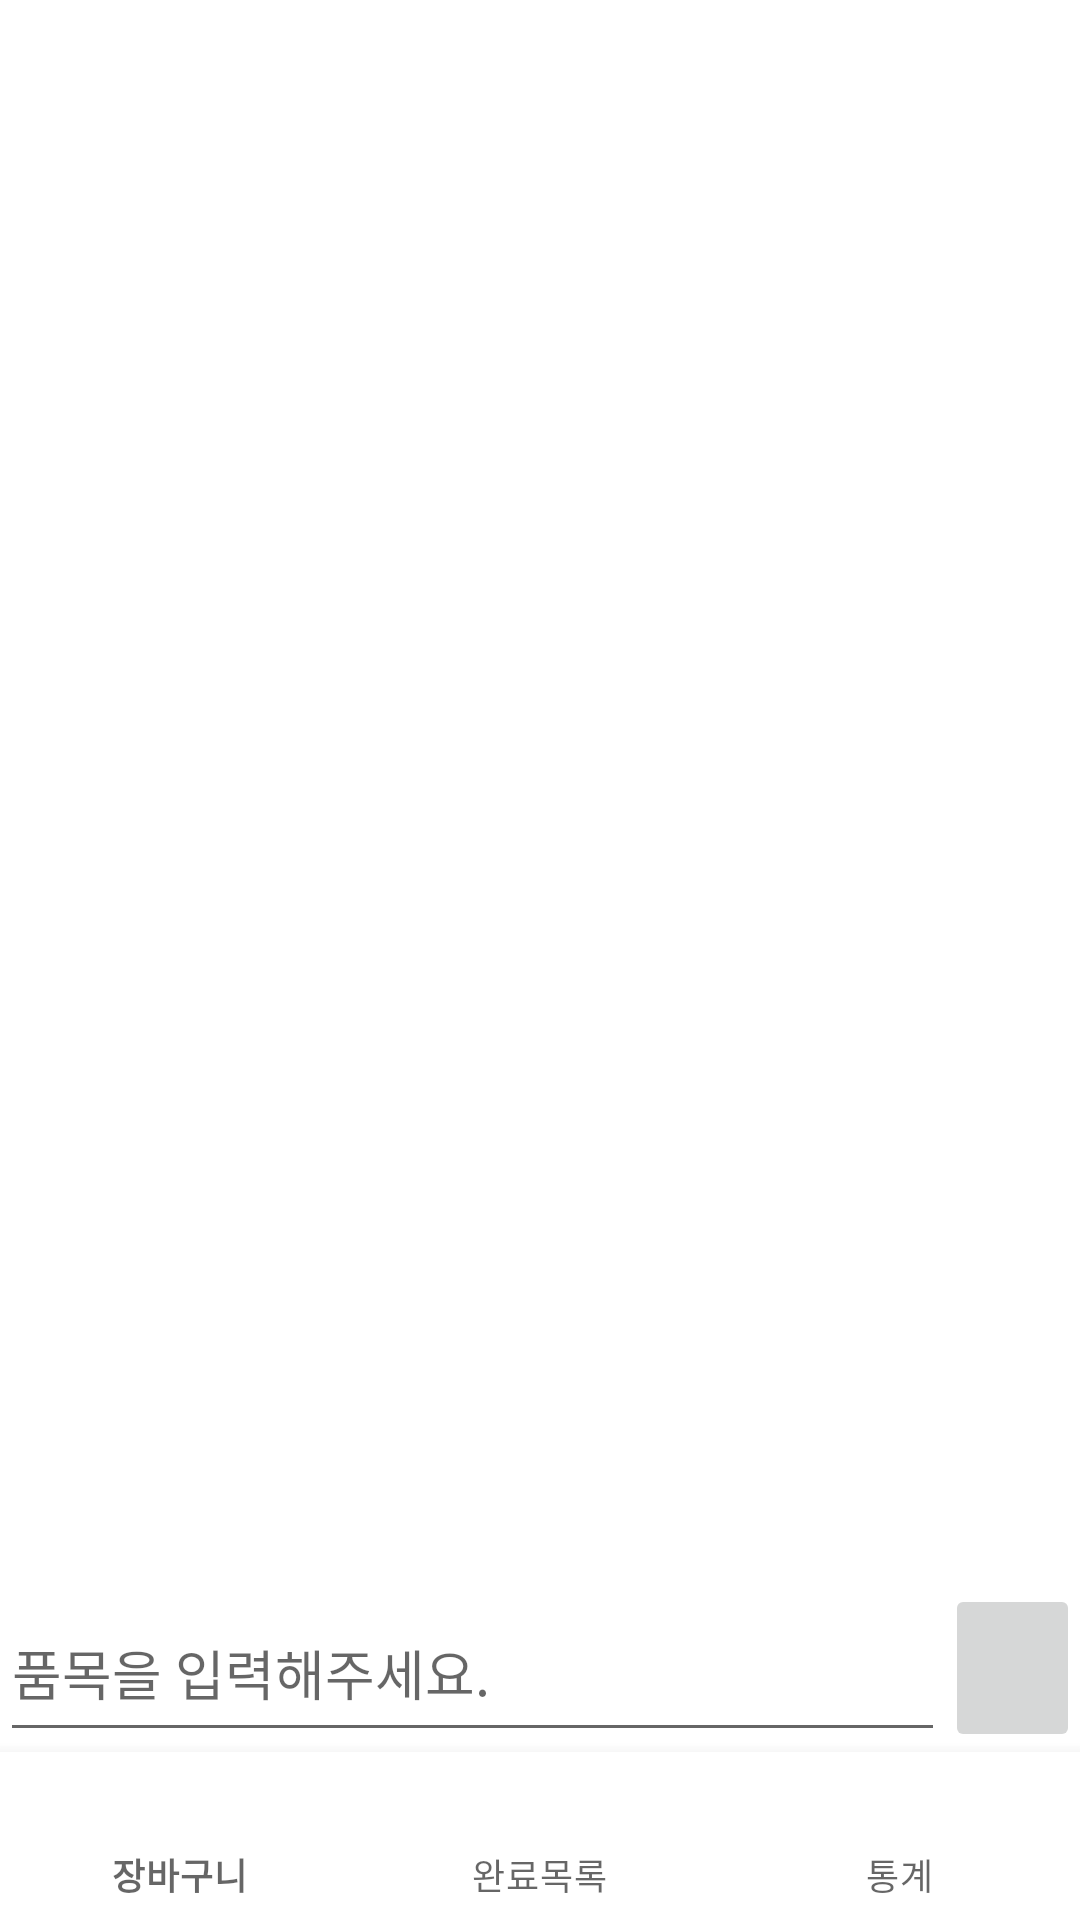

Produce the Android XML layout that renders to this screen, including the resource entries it uses.
<!-- AndroidManifest.xml: application theme Theme.ShoppingMemo -->
<!-- res/layout/fragment_main.xml -->
<?xml version="1.0" encoding="utf-8"?>
<androidx.constraintlayout.widget.ConstraintLayout xmlns:android="http://schemas.android.com/apk/res/android"
    xmlns:app="http://schemas.android.com/apk/res-auto"
    xmlns:tools="http://schemas.android.com/tools"
    android:layout_width="match_parent"
    android:layout_height="match_parent"
    tools:context=".MainActivity">







    <androidx.recyclerview.widget.RecyclerView
        android:id="@+id/ShoppingListRecyclerView"
        android:layout_width="match_parent"
        android:layout_height="wrap_content"
        app:layout_constraintTop_toTopOf="parent" />









    <androidx.appcompat.widget.LinearLayoutCompat
        android:id="@+id/MemoLayout"
        android:layout_width="match_parent"
        android:layout_height="56dp"
        android:orientation="horizontal"
        app:layout_constraintBottom_toTopOf="@+id/bottomNavigationView"
        app:layout_constraintEnd_toEndOf="parent"
        app:layout_constraintStart_toStartOf="parent">

        <androidx.appcompat.widget.AppCompatEditText
            android:id="@+id/MemoEdit"
            android:layout_width="0dp"
            android:layout_height="match_parent"
            android:layout_weight="7"
            android:hint="품목을 입력해주세요." />

        <androidx.appcompat.widget.AppCompatImageButton
            android:layout_width="0dp"
            android:layout_height="match_parent"
            android:layout_weight="1"
            android:scaleType="fitXY"
            android:src="@drawable/ic_launcher_background"
            android:contentDescription="입력"/>
    </androidx.appcompat.widget.LinearLayoutCompat>


    <com.google.android.material.bottomnavigation.BottomNavigationView
        android:id="@+id/bottomNavigationView"
        android:layout_width="match_parent"
        android:layout_height="wrap_content"
        app:layout_constraintBottom_toBottomOf="parent"
        app:menu="@menu/bottom_menu"
        app:itemBackground="@android:color/white"
        app:itemIconTint="@color/selector"
        app:itemTextColor="@color/selector"/>

</androidx.constraintlayout.widget.ConstraintLayout>
<!-- resources referenced by this layout -->
<resources>
  <style name="Theme.ShoppingMemo" parent="Theme.MaterialComponents.DayNight.DarkActionBar">
          
          <item name="colorPrimary">@color/purple_500</item>
          <item name="colorPrimaryVariant">@color/purple_700</item>
          <item name="colorOnPrimary">@color/white</item>
          
          <item name="colorSecondary">@color/teal_200</item>
          <item name="colorSecondaryVariant">@color/teal_700</item>
          <item name="colorOnSecondary">@color/black</item>
          
          <item name="android:statusBarColor" tools:targetApi="l">?attr/colorPrimaryVariant</item>
          
      </style>
  <!-- not gathered from this repository: default colours our renderer supplied (Android Studio template values) -->
  <color name="purple_500">#FF6200EE</color>
  <color name="purple_700">#FF3700B3</color>
  <color name="teal_200">#FF03DAC5</color>
  <color name="teal_700">#FF018786</color>
  <color name="black">#FF000000</color>
  <color name="white">#FFFFFFFF</color>
</resources>
